pico-8 play session: hold → + tap 🅾

[t = 1 s] hold → ~1s, tap 🅾 ~2×
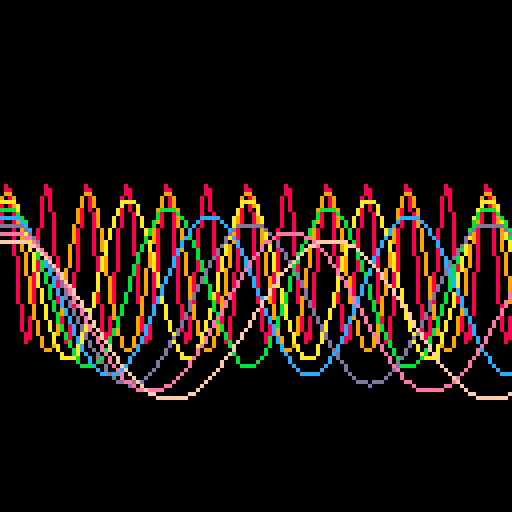
[t = 2 s] hold → ~2s, tap 🅾 ~4×
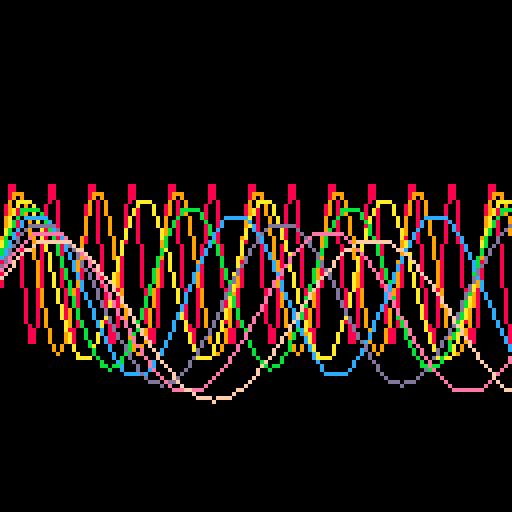
[t = 4 s] hold → ~4s, tap 🅾 ~7×
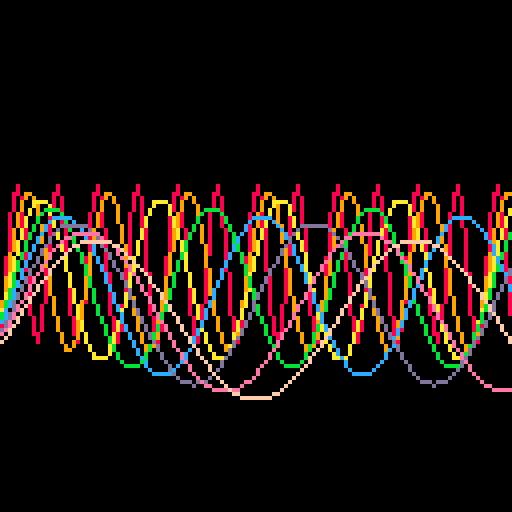
[t = 6 s] hold → ~6s, tap 🅾 ~10×
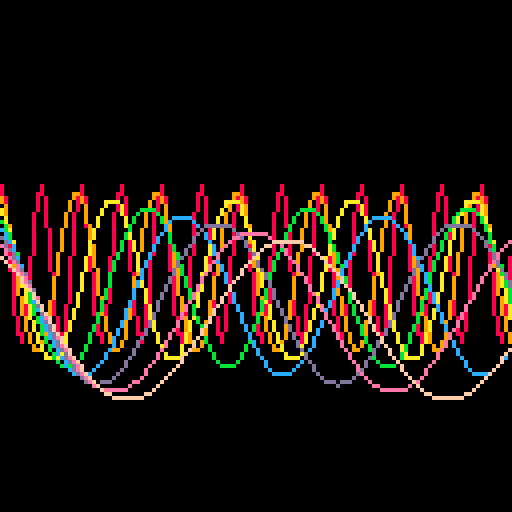

pico-8 cartridge
version 41
__lua__
music(0)

function _draw()
	cls()
	pval=0
	for l=1,8 do
	for i=-1,137 do
		val=sin(i/l/10-time())*20
		line(
			i-l,
			64-pval+l*2,
			i-l+1,
			64-val+l*2,
			7+l
		)
		pval=val
	end
	end
end
__gfx__
00000000000000000000000000000000000000000000000000000000000000000000000000000000000000000000000000000000000000000000000000000000
00000000000000000000000000000000000000000000000000000000000000000000000000000000000000000000000000000000000000000000000000000000
00700700000000000000000000000000000000000000000000000000000000000000000000000000000000000000000000000000000000000000000000000000
00077000000000000000000000000000000000000000000000000000000000000000000000000000000000000000000000000000000000000000000000000000
00077000000000000000000000000000000000000000000000000000000000000000000000000000000000000000000000000000000000000000000000000000
00700700000000000000000000000000000000000000000000000000000000000000000000000000000000000000000000000000000000000000000000000000
